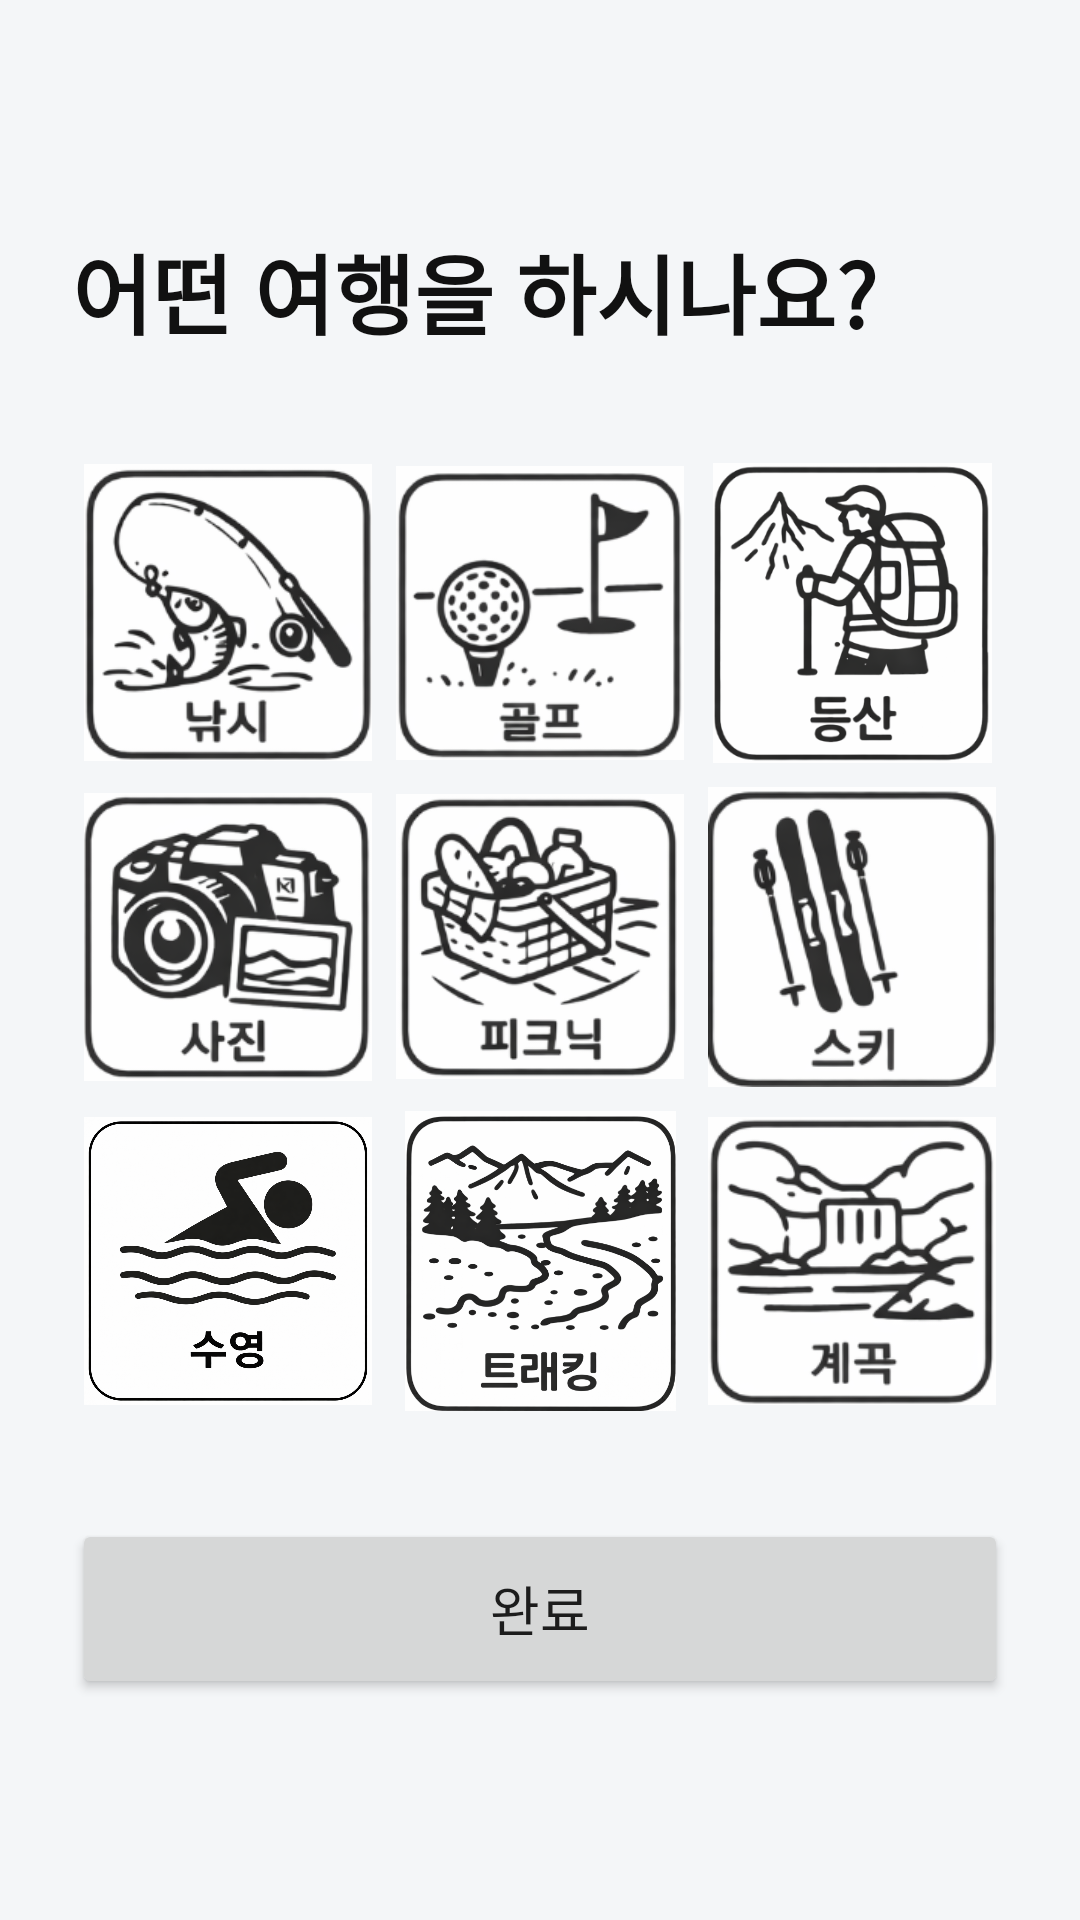

Layout XML and referenced resources for this Android screen:
<!-- AndroidManifest.xml: application theme Theme.PerfectTrip -->
<!-- res/layout/fragment_create_step3.xml -->
<?xml version="1.0" encoding="utf-8"?>
<androidx.constraintlayout.widget.ConstraintLayout
    xmlns:android="http://schemas.android.com/apk/res/android"
    xmlns:app="http://schemas.android.com/apk/res-auto"
    android:layout_width="match_parent"
    android:layout_height="match_parent"
    android:background="#F4F6F8"
    android:padding="24dp">

    <ImageView
        android:id="@+id/backBtn"
        android:layout_width="36dp"
        android:layout_height="36dp"
        android:src="@drawable/icon_back"
        app:layout_constraintStart_toStartOf="parent"
        app:layout_constraintTop_toTopOf="parent" />

    
    <TextView
        android:id="@+id/titleText"
        android:layout_width="0dp"
        android:layout_height="wrap_content"
        android:text="어떤 여행을 하시나요?"
        android:textSize="29sp"
        android:textStyle="bold"
        android:fontFamily="@font/gmarketsansttfmedium"
        android:textColor="#111111"
        android:layout_marginTop="16dp"
        app:layout_constraintTop_toBottomOf="@id/backBtn"
        app:layout_constraintStart_toStartOf="parent"
        app:layout_constraintEnd_toEndOf="parent"/>

    
    <GridLayout
        android:id="@+id/iconGrid"
        android:layout_width="0dp"
        android:layout_height="wrap_content"
        android:columnCount="3"
        android:useDefaultMargins="true"
        android:layout_marginTop="32dp"
        app:layout_constraintTop_toBottomOf="@id/titleText"
        app:layout_constraintStart_toStartOf="parent"
        app:layout_constraintEnd_toEndOf="parent">

        <ImageView
            android:id="@+id/fishingBtn"
            android:layout_width="0dp"
            android:layout_height="100dp"
            android:layout_columnWeight="1"
            android:scaleType="centerInside"
            android:src="@drawable/unselected_fishing"/>

        <ImageView
            android:id="@+id/golfBtn"
            android:layout_width="0dp"
            android:layout_height="100dp"
            android:layout_columnWeight="1"
            android:scaleType="centerInside"
            android:src="@drawable/unselected_golf"/>

        <ImageView
            android:id="@+id/mountainBtn"
            android:layout_width="0dp"
            android:layout_height="100dp"
            android:layout_columnWeight="1"
            android:scaleType="centerInside"
            android:src="@drawable/unselected_mountain"/>

        <ImageView
            android:id="@+id/photoBtn"
            android:layout_width="0dp"
            android:layout_height="100dp"
            android:layout_columnWeight="1"
            android:scaleType="centerInside"
            android:src="@drawable/unselected_photo"/>

        <ImageView
            android:id="@+id/picnicBtn"
            android:layout_width="0dp"
            android:layout_height="100dp"
            android:layout_columnWeight="1"
            android:scaleType="centerInside"
            android:src="@drawable/unselected_picnic"/>

        <ImageView
            android:id="@+id/skiBtn"
            android:layout_width="0dp"
            android:layout_height="100dp"
            android:layout_columnWeight="1"
            android:scaleType="centerInside"
            android:src="@drawable/unselected_ski"/>

        <ImageView
            android:id="@+id/swimBtn"
            android:layout_width="0dp"
            android:layout_height="100dp"
            android:layout_columnWeight="1"
            android:scaleType="centerInside"
            android:src="@drawable/unselected_swim"/>

        <ImageView
            android:id="@+id/trackingBtn"
            android:layout_width="0dp"
            android:layout_height="100dp"
            android:layout_columnWeight="1"
            android:scaleType="centerInside"
            android:src="@drawable/unselected_tracking"/>

        <ImageView
            android:id="@+id/valleyBtn"
            android:layout_width="0dp"
            android:layout_height="100dp"
            android:layout_columnWeight="1"
            android:scaleType="centerInside"
            android:src="@drawable/unselected_valley"/>

    </GridLayout>

    
    <Button
        android:id="@+id/finishBtn"
        android:layout_width="0dp"
        android:layout_height="60dp"
        android:text="완료"
        android:fontFamily="@font/gmarketsansttfmedium"
        android:textSize="18sp"
        android:layout_marginTop="32dp"
        app:layout_constraintTop_toBottomOf="@id/iconGrid"
        app:layout_constraintStart_toStartOf="parent"
        app:layout_constraintEnd_toEndOf="parent"/>

</androidx.constraintlayout.widget.ConstraintLayout>
<!-- resources referenced by this layout -->
<resources>
  <!-- drawable unselected_fishing: png bitmap (drawable, 31454 bytes) -->
  <!-- drawable unselected_golf: png bitmap (drawable, 27487 bytes) -->
  <!-- drawable unselected_mountain: png bitmap (drawable, 67351 bytes) -->
  <!-- drawable unselected_photo: png bitmap (drawable, 40098 bytes) -->
  <!-- drawable unselected_picnic: png bitmap (drawable, 40453 bytes) -->
  <!-- drawable unselected_ski: png bitmap (drawable, 23756 bytes) -->
  <!-- drawable unselected_swim: png bitmap (drawable, 587591 bytes) -->
  <!-- drawable unselected_tracking: png bitmap (drawable, 168967 bytes) -->
  <!-- drawable unselected_valley: png bitmap (drawable, 31651 bytes) -->
  <style name="Theme.PerfectTrip" parent="Theme.MaterialComponents.DayNight.NoActionBar">
          
          <item name="colorPrimary">#99CCFF</item>
          <item name="colorPrimaryVariant">#357ABD</item>
          <item name="colorOnPrimary">#FFFFFF</item>
      </style>
</resources>
